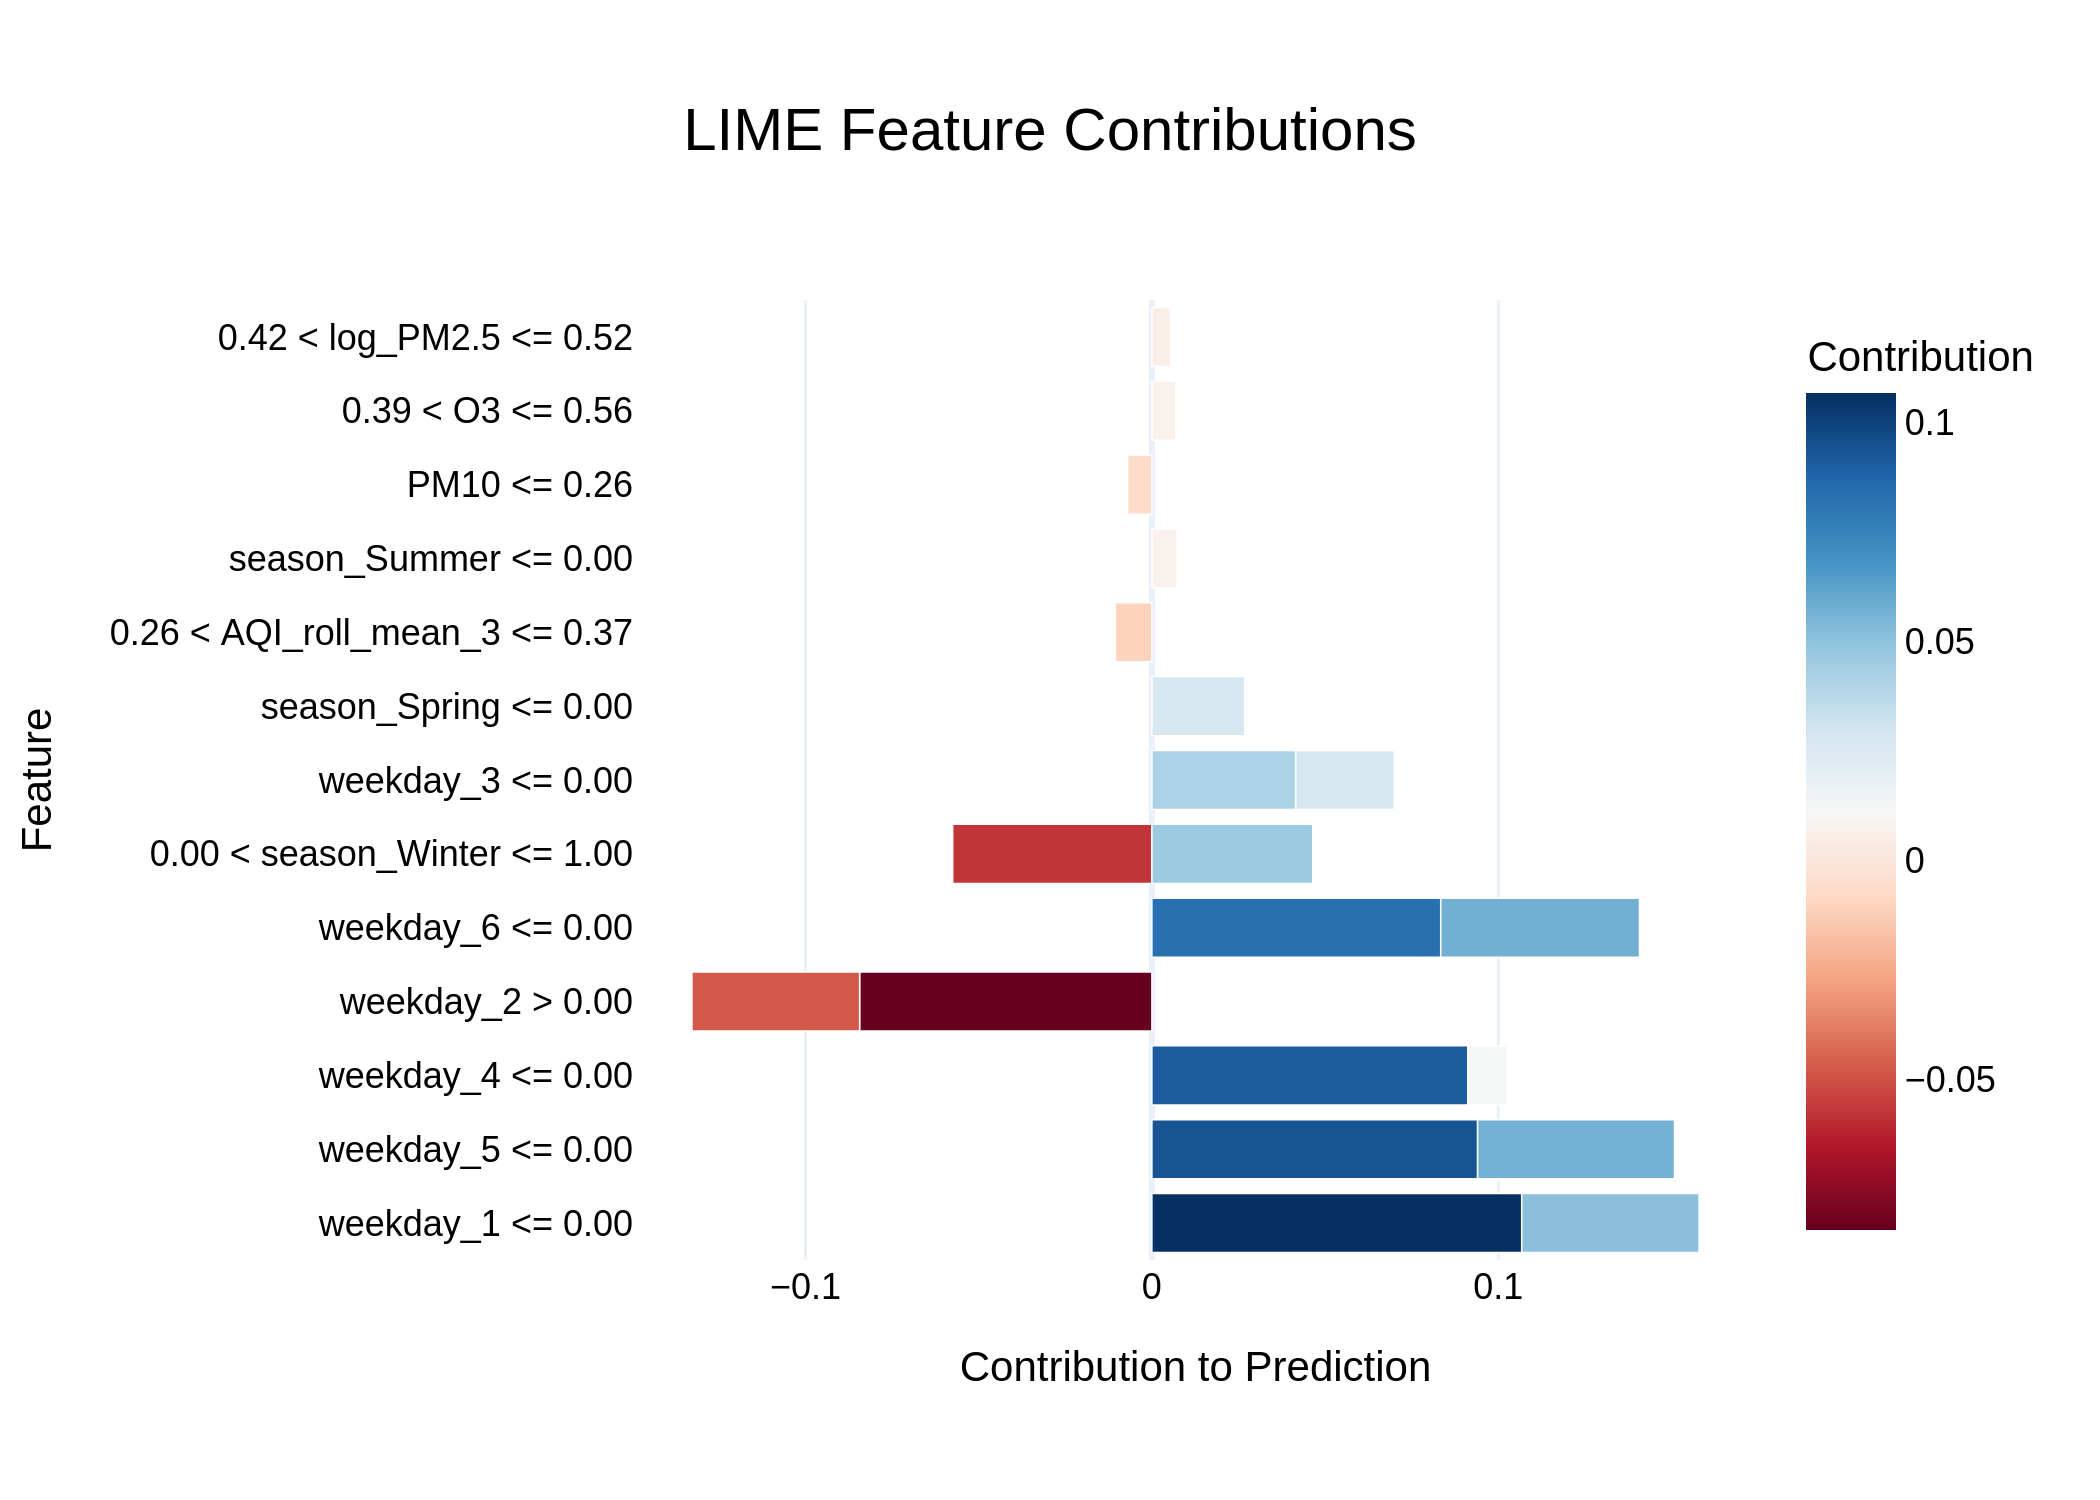

Source data for this figure (header and first rows):
Feature, Contribution
weekday_1 <= 0.00, 0.1067
weekday_5 <= 0.00, 0.094
weekday_4 <= 0.00, 0.09122
weekday_2 > 0.00, -0.08436
weekday_6 <= 0.00, 0.08337
0.00 < season_Winter <= 1.00, -0.05749
weekday_6 <= 0.00, 0.05737
weekday_5 <= 0.00, 0.05684
weekday_1 <= 0.00, 0.05118
weekday_2 > 0.00, -0.04839
0.00 < season_Winter <= 1.00, 0.04644
weekday_3 <= 0.00, 0.0415
weekday_3 <= 0.00, 0.02847
season_Spring <= 0.00, 0.02681
weekday_4 <= 0.00, 0.0115
0.26 < AQI_roll_mean_3 <= 0.37, -0.01052
season_Summer <= 0.00, 0.007268
PM10 <= 0.26, -0.007008
0.39 < O3 <= 0.56, 0.006855
0.42 < log_PM2.5 <= 0.52, 0.005403
